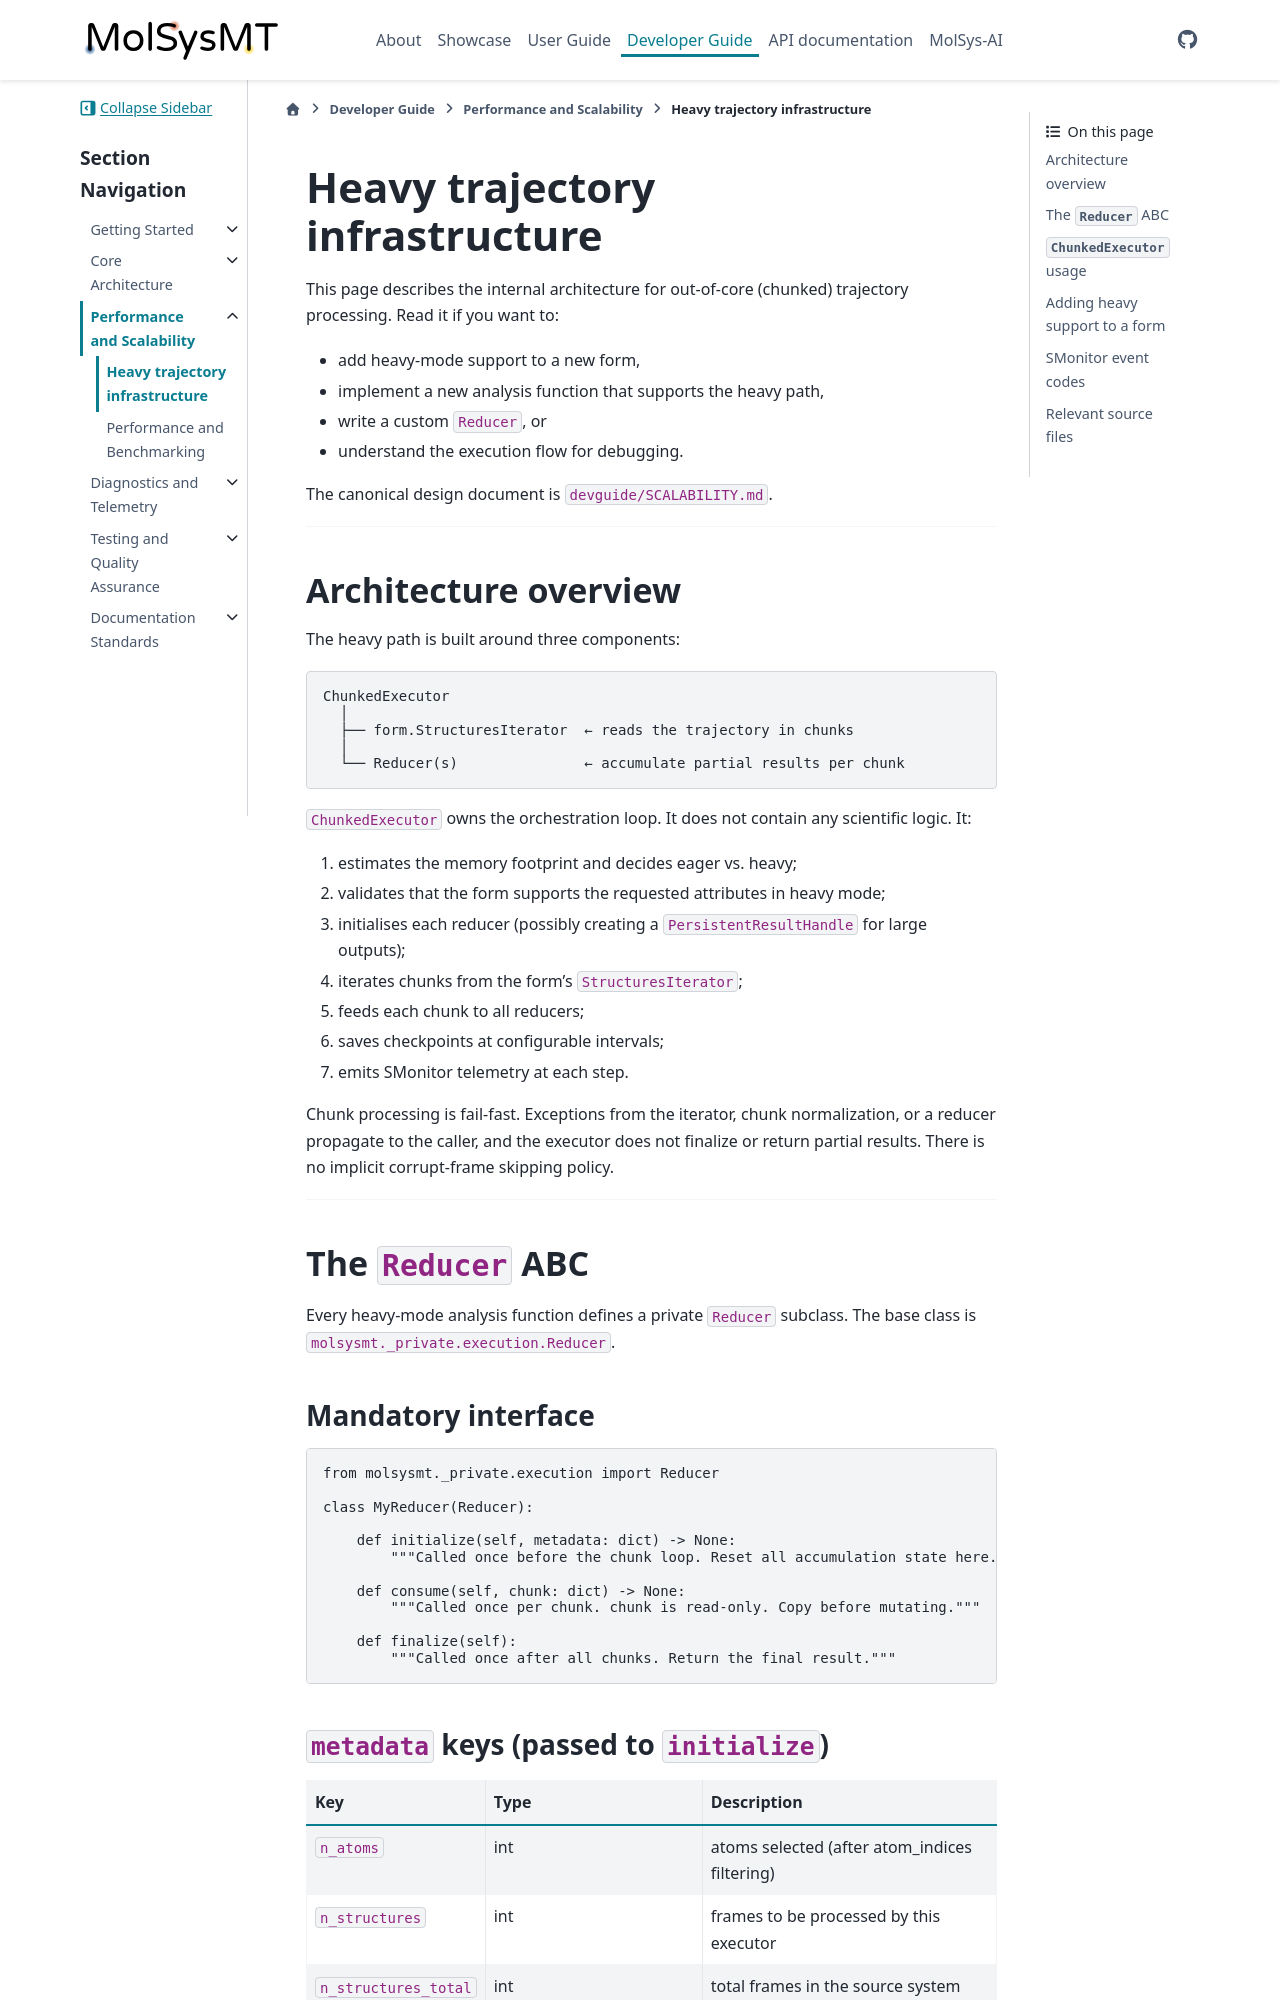

repository: uibcdf/molsysmt · page: content/developer/performance_and_scalability/heavy_trajectories.html · generator: sphinx

# Heavy trajectory infrastructure

This page describes the internal architecture for out-of-core (chunked) trajectory processing.
Read it if you want to:

- add heavy-mode support to a new form,
- implement a new analysis function that supports the heavy path,
- write a custom `Reducer`, or
- understand the execution flow for debugging.

The canonical design document is `devguide/SCALABILITY.md`.

---

## Architecture overview

The heavy path is built around three components:

```
ChunkedExecutor
  │
  ├── form.StructuresIterator  ← reads the trajectory in chunks
  │
  └── Reducer(s)               ← accumulate partial results per chunk
```

`ChunkedExecutor` owns the orchestration loop. It does not contain any scientific logic. It:

1. estimates the memory footprint and decides eager vs. heavy;
2. validates that the form supports the requested attributes in heavy mode;
3. initialises each reducer (possibly creating a `PersistentResultHandle` for large outputs);
4. iterates chunks from the form's `StructuresIterator`;
5. feeds each chunk to all reducers;
6. saves checkpoints at configurable intervals;
7. emits SMonitor telemetry at each step.

Chunk processing is fail-fast. Exceptions from the iterator, chunk
normalization, or a reducer propagate to the caller, and the executor does not
finalize or return partial results. There is no implicit corrupt-frame skipping
policy.

---

## The `Reducer` ABC

Every heavy-mode analysis function defines a private `Reducer` subclass.
The base class is `molsysmt._private.execution.Reducer`.

### Mandatory interface

```python
from molsysmt._private.execution import Reducer

class MyReducer(Reducer):

    def initialize(self, metadata: dict) -> None:
        """Called once before the chunk loop. Reset all accumulation state here."""

    def consume(self, chunk: dict) -> None:
        """Called once per chunk. chunk is read-only. Copy before mutating."""

    def finalize(self):
        """Called once after all chunks. Return the final result."""
```

### `metadata` keys (passed to `initialize`)

| Key | Type | Description |
|---|---|---|
| `n_atoms` | int | atoms selected (after atom_indices filtering) |
| `n_structures` | int | frames to be processed by this executor |
| `n_structures_total` | int | total frames in the source system |
| `n_chunks` | int | number of chunks that will be delivered |
| `operation` | str | name of the calling operation |
| `form` | str | form name string |
| `atom_indices` | array or 'all' | atom selection |
| `structure_indices` | array or None | frame selection |
| `output_handle` | PersistentResultHandle or absent | present only when `estimate_output_shape` returned a shape |
